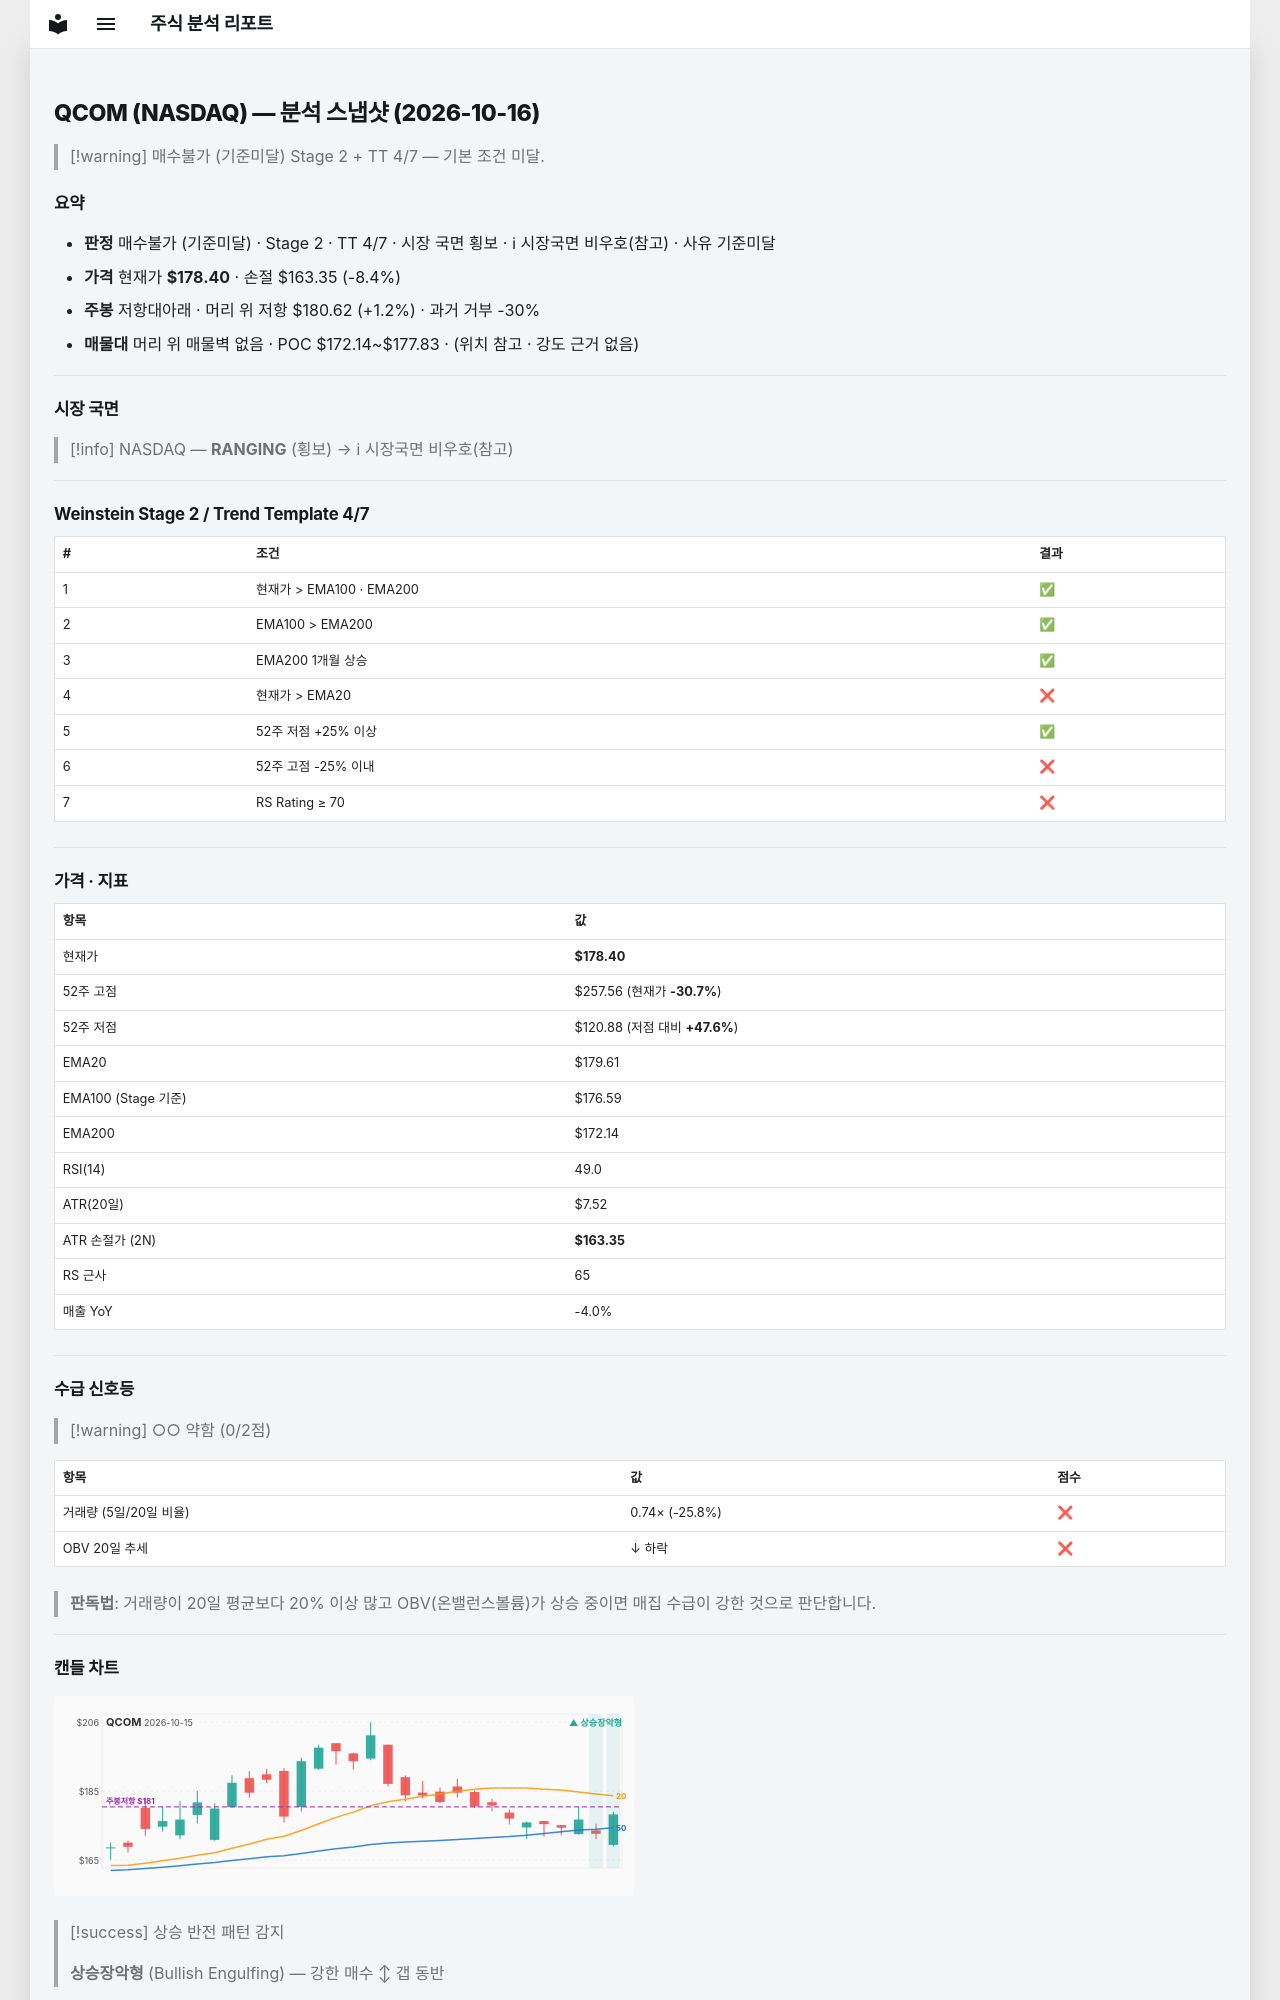

repository: soloandco/stock-reports · page: snapshots/QCOM-2026-10-16/index.html · generator: mkdocs

---
type: analysis-snapshot
title: QCOM 분석 스냅샷
ticker: QCOM
market: NASDAQ
created: 2026-10-16
updated: 2026-10-16
bar-date: 2026-10-15
verdict: 매수불가
verdict-reason: 기준미달
real-rr: 0.15
sma50-gap-pct: -0.7
weekly-position: 저항대아래
weekly-overhead-price: 180.62
weekly-overhead-pct: 1.2
stage: 2
trend-template-score: 4
tt-max: 7
ma-set: ema-20-100-200
price: 178.39999389648438
stop-price: 163.3535358055813
market-regime: RANGING
supply-demand-score: 0/2
supply-demand-label: 약함
status: tracking
tags:
  - stock-agent
  - watchlist
  - QCOM
  - analysis
related:
  - "[[analysis-template]]"
---

# QCOM (NASDAQ) — 분석 스냅샷 (2026-10-16)

> [!warning] 매수불가 (기준미달)
> Stage 2 + TT 4/7 — 기본 조건 미달.

## 요약

- **판정** 매수불가 (기준미달) · Stage 2 · TT 4/7 · 시장 국면 횡보 · ℹ 시장국면 비우호(참고) · 사유 기준미달
- **가격** 현재가 **$178.40** · 손절 $163.35 (-8.4%)
- **주봉** 저항대아래 · 머리 위 저항 $180.62 (+1.2%) · 과거 거부 -30%
- **매물대** 머리 위 매물벽 없음 · POC $172.14~$177.83 · (위치 참고 · 강도 근거 없음)

---

## 시장 국면

> [!info] NASDAQ — **RANGING** (횡보) → ℹ 시장국면 비우호(참고)

---

## Weinstein Stage 2 / Trend Template 4/7

| # | 조건 | 결과 |
|---|------|------|
| 1 | 현재가 > EMA100 · EMA200 | ✅ |
| 2 | EMA100 > EMA200 | ✅ |
| 3 | EMA200 1개월 상승 | ✅ |
| 4 | 현재가 > EMA20 | ❌ |
| 5 | 52주 저점 +25% 이상 | ✅ |
| 6 | 52주 고점 -25% 이내 | ❌ |
| 7 | RS Rating ≥ 70 | ❌ |

---

## 가격 · 지표

| 항목 | 값 |
|------|---|
| 현재가 | **$178.40** |
| 52주 고점 | $257.56 (현재가 **-30.7%**) |
| 52주 저점 | $120.88 (저점 대비 **+47.6%**) |
| EMA20 | $179.61 |
| EMA100 (Stage 기준) | $176.59 |
| EMA200 | $172.14 |
| RSI(14) | 49.0 |
| ATR(20일) | $7.52 |
| ATR 손절가 (2N) | **$163.35** |
| RS 근사 | 65 |
| 매출 YoY | -4.0% |

---
## 수급 신호등

> [!warning] ○○ 약함 (0/2점)

| 항목 | 값 | 점수 |
|------|------|------|
| 거래량 (5일/20일 비율) | 0.74× (-25.8%) | ❌ |
| OBV 20일 추세 | ↓ 하락 | ❌ |

> **판독법**: 거래량이 20일 평균보다 20% 이상 많고 OBV(온밸런스볼륨)가 상승 중이면 매집 수급이 강한 것으로 판단합니다.

---
